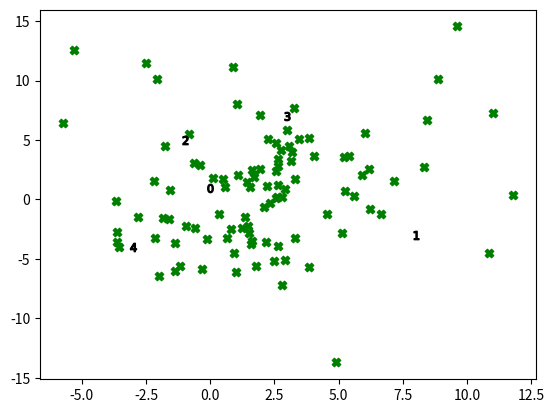

This chart was generated by the following Python code:
import numpy as np
import sympy as sp
import matplotlib.pyplot as plt
import random
import math

from sympy import Eq, solve_linear_system, Matrix
from sympy.interactive import printing
printing.init_printing(use_unicode=True)

# Random Seed
random.seed(69)

#nodes is formatted as follows: [[x1, y1], [x2, y2], [x3, y3] ... [xn, yn]]
def test_MLZ(iterations, nodes, display):
	
	# speed of sound
	s_o_s = 1

	#calculate the middle of the triangle
	mean_x = np.mean([row[0] for row in nodes])
	mean_y = np.mean([row[1] for row in nodes])

	# calculate the standard deviation from the center of the triangle
	std_x = np.std([row[0] for row in nodes])
	std_y = np.std([row[1] for row in nodes])

	# generate a guassian distro of guesses
	s_x = np.random.normal(mean_x, std_x, iterations)
	s_y = np.random.normal(mean_y, std_y, iterations)

	output = []
	incorrect_guesses = 0

	# loop through each sonic source
	for i in range(iterations):

		times = calcTimes(s_x[i], s_y[i], nodes, s_o_s) 
		
		# see if an error get generated
		try:
			output.append(MLZ(nodes, times, s_o_s))
			print("completed equation ", (i+1), " of ", iterations)

		# increment wrong guesses if an error occurs
		except:
			output.append([float("NaN"), float("NaN")])
			print("could not solve equation ", (i+1), " of ", iterations)

	# for each prediction, check if the output is correct
	for i, check in enumerate(output):
		
		correct_show = True

		#check for wrong guesses
		if not (math.isclose(s_x[i], check[0], rel_tol=0.0, abs_tol= 0.001) & math.isclose(s_y[i], check[1], rel_tol=0.0, abs_tol= 0.001)):
			
			print("incorrect guess:")
			print("real : ", s_x[i], ", ", s_y[i])
			print("guess: ", check[0], ", ", check[1])

			correct_show = False

			incorrect_guesses += 1

		# display the guesses and sound sources, display the 
		if display == True & correct_show == True:
			
			#plot guess
			plt.scatter(check[0], check[1], color = 'green', marker='X')

		else:
			#plot wrong guess
			plt.scatter(check[0], check[1], color = 'purple', marker='x')
			#plot real thing
			plt.scatter(s_x[i], s_y[i], color = 'red', marker='o')

	#show the nodes if the display setting is on
	if display == True:
		#display listening nodes
		for i, point in enumerate(nodes):
			mark = '$' + str(i) + '$'
			plt.scatter(point[0], point[1], color = 'black', marker=mark)
		
		plt.show()

	# return proportion of correct guesses
	return (iterations - incorrect_guesses) / iterations


# returns predictions about the source of the sonic event  
# nodes is formatted as follows: [[x1, y1], [x2, y2], [x3, y3] ... [xn, yn]]
# times is formatted as follows: [t1, t2, t3 ... tn]
def MLZ(nodes, times, v):

	x,y = sp.symbols('x y', real=True)

	eqs = []

	# loop through each node and each node that comes behind it in the order to get every 2 point combination as an equation
	for i, point1 in enumerate(nodes[:-1]):

		# loop through all nodes after the current node to combine them for equations
		for j, point2 in enumerate(nodes[(i+1):]):

			# the value that will be used to reference the second point for some purposes
			j_temp = i + j + 1;

			# name the equation in Sympy, tbh idk why you have to do this but it breaks if you don't
			eq_name = 'eq-' + str(i) + '-' + str(j_temp)
			func = sp.Function(eq_name)

			# equation to be solved
			func = Eq( (1/v) * ( ( (x - point1[0])**2 + (y - point1[1])**2 )**0.5 - ( (x - point2[0])**2 + (y - point2[1])**2 )**0.5 ) + times[j_temp], times[i])

			# equation to the list of equations
			eqs.append(func)

			#print the equation just appended to the list of equations
			print('Equation #', str(i), '-', str(j_temp), ': ', func)

	#print('equations:', eqs)

	# solve numerically
	result_numeric = sp.nsolve(eqs, (x, y), (0, 0))
	print('Numeric Predictions: ', result_numeric)

	#solve symbolically
	#result_symbolic = sp.solve(eqs, (x, y))
	#print('Symbolic Predictions: ', result_symbolic)

	return result_numeric #, result_symbolic  <-------------------------- uncomment for symbolic solutions



# helper function to calcualte times that sound will arrive at each node for testing
# nodes is formatted as follows: [[x1, y1], [x2, y2], [x3, y3] ... [xn, yn]]
def calcTimes (Sx, Sy, nodes, v):
	times = []

	for point in nodes:
		times.append((((Sx - point[0])**2 + (Sy - point[1])**2 )**0.5 ) / v)

	return times


'''
nodeA_time, nodeB_time, nodeC_time = calcTimes(source_x, source_y, nodeA_x, nodeA_y, nodeB_x, nodeB_y, nodeC_x, nodeC_y, speed_of_sound) 

guess_n, guess_s = MLZ(nodeA_x, nodeA_y, nodeA_time,    nodeB_x, nodeB_y, nodeB_time,    nodeC_x, nodeC_y, nodeC_time,    speed_of_sound)


# plot all nodes, the sound source, and each prediciton
# Black dots are microphones, red Dots are sonic origin points and blue x's are predictions
plt.scatter(nodeA_x, nodeA_y, color = 'black')
plt.scatter(nodeB_x, nodeB_y, color = 'black', marker='^')
plt.scatter(nodeC_x, nodeC_y, color = 'black', marker='s')
plt.scatter(source_x, source_y, color = 'red', marker='o')
for i in guess_n:
	plt.scatter(guess_n[0], guess_n[1], color = 'blue', marker='x')

for i in range(len(guess_s)):
	plt.scatter(guess_s[i][0], guess_s[i][1], color = 'green', marker='+')

plt.show()
'''

# change variables here
speed_of_sound = 1

# edit the locations of each microphone
# format: [[x1, y1], [x2, y2], [x3, y3] ... [xn, yn]]
node_list = [[0, 1], [8, -3], [-1, 5], [3, 7], [-3, -4]]

# set number of points to check
iterations = 100

# set whether or not a graph of outputs is shown
display_results = True

#display the accuracy of the test
accuracy = test_MLZ(iterations, node_list, display_results)
print("Accuracy: ", (accuracy*100), '%')

print('done!')
